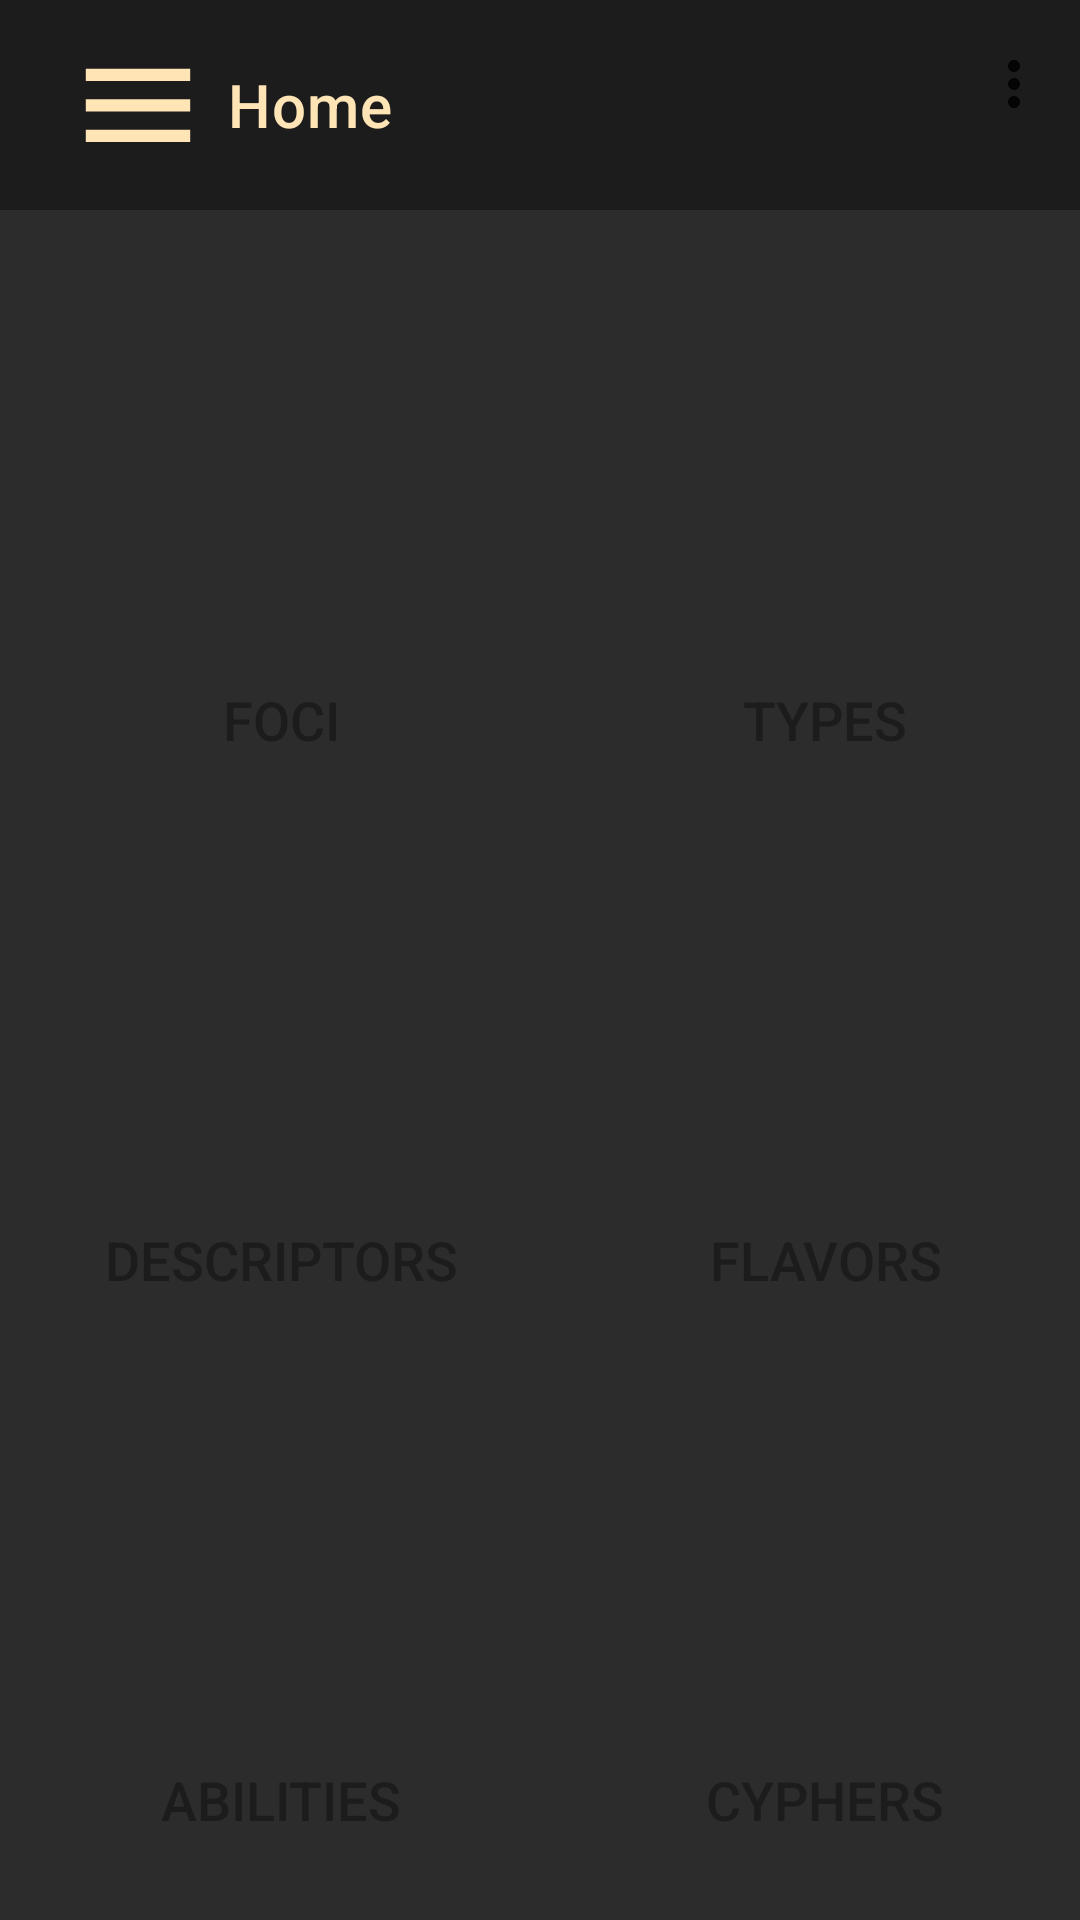

This screen was rendered from an Android layout file. Write that file and the resources it references.
<!-- AndroidManifest.xml: application theme Theme.CypherSystemCompanion -->
<!-- res/layout/fragment_dashboard.xml -->
<?xml version="1.0" encoding="utf-8"?>
<androidx.constraintlayout.widget.ConstraintLayout xmlns:android="http://schemas.android.com/apk/res/android"
    xmlns:app="http://schemas.android.com/apk/res-auto"
    xmlns:tools="http://schemas.android.com/tools"
    android:id="@+id/constraintLayout"
    android:layout_width="match_parent"
    android:layout_height="match_parent"
    android:background="#2c2c2c"
    tools:context=".DashboardFragment">

    <Button
        android:id="@+id/abilitiesButton"
        android:layout_width="170dp"
        android:layout_height="110dp"
        android:layout_marginStart="32dp"
        android:layout_marginTop="70dp"
        android:layout_marginEnd="35dp"
        android:background="@drawable/mybutton"
        android:text="Abilities"
        android:textColor="#1c1c1c"
        android:textSize="18sp"
        app:layout_constraintEnd_toStartOf="@+id/equipmentButton"
        app:layout_constraintStart_toStartOf="parent"
        app:layout_constraintTop_toBottomOf="@+id/descButton" />

    <Button
        android:id="@+id/equipmentButton"
        android:layout_width="170dp"
        android:layout_height="110dp"
        android:layout_marginStart="222dp"
        android:layout_marginTop="70dp"
        android:layout_marginEnd="32dp"
        android:background="@drawable/mybutton"
        android:text="Cyphers"
        android:textColor="#1c1c1c"
        android:textSize="18sp"
        app:layout_constraintEnd_toEndOf="parent"
        app:layout_constraintStart_toStartOf="parent"
        app:layout_constraintTop_toBottomOf="@+id/flavorButton" />

    <androidx.appcompat.widget.Toolbar
        android:id="@+id/toolbar6"
        android:layout_width="match_parent"
        android:layout_height="70dp"
        android:background="#1c1c1c"
        android:clickable="true"
        android:focusable="true"
        android:minHeight="?attr/actionBarSize"
        android:theme="?attr/actionBarTheme"
        app:layout_constraintEnd_toEndOf="parent"
        app:layout_constraintStart_toStartOf="parent"
        app:layout_constraintTop_toTopOf="parent"
        app:logo="@drawable/hamburger_foreground"
        app:title="Home"
        app:titleTextColor="#ffe4b6"
        app:menu="@menu/tool_bar_menu"/>

    <Button
        android:id="@+id/focusButton"
        android:layout_width="170dp"
        android:layout_height="110dp"
        android:layout_marginStart="32dp"
        android:layout_marginTop="115dp"
        android:layout_marginEnd="35dp"
        android:background="@drawable/mybutton"
        android:text="Foci"
        android:textColor="#1c1c1c"
        android:textSize="18sp"
        app:layout_constraintEnd_toStartOf="@+id/typeButton"
        app:layout_constraintStart_toStartOf="parent"
        app:layout_constraintTop_toBottomOf="@+id/toolbar6" />

    <Button
        android:id="@+id/descButton"
        android:layout_width="170dp"
        android:layout_height="110dp"
        android:layout_marginStart="32dp"
        android:layout_marginTop="70dp"
        android:layout_marginEnd="35dp"
        android:background="@drawable/mybutton"
        android:text="Descriptors"
        android:textColor="#1c1c1c"
        android:textSize="18sp"
        app:layout_constraintEnd_toStartOf="@+id/flavorButton"
        app:layout_constraintStart_toStartOf="parent"
        app:layout_constraintTop_toBottomOf="@+id/focusButton" />

    <Button
        android:id="@+id/flavorButton"
        android:layout_width="170dp"
        android:layout_height="110dp"
        android:layout_marginStart="222dp"
        android:layout_marginTop="70dp"
        android:layout_marginEnd="32dp"
        android:background="@drawable/mybutton"
        android:text="Flavors"
        android:textColor="#1c1c1c"
        android:textSize="18sp"
        app:layout_constraintEnd_toEndOf="parent"
        app:layout_constraintStart_toStartOf="parent"
        app:layout_constraintTop_toBottomOf="@+id/typeButton" />

    <Button
        android:id="@+id/typeButton"
        android:layout_width="170dp"
        android:layout_height="110dp"
        android:layout_marginStart="222dp"
        android:layout_marginTop="115dp"
        android:layout_marginEnd="32dp"
        android:background="@drawable/mybutton"
        android:text="Types"
        android:textColor="#1c1c1c"
        android:textSize="18sp"
        app:layout_constraintEnd_toEndOf="parent"
        app:layout_constraintStart_toStartOf="parent"
        app:layout_constraintTop_toBottomOf="@+id/toolbar6" />
</androidx.constraintlayout.widget.ConstraintLayout>
<!-- resources referenced by this layout -->
<resources>
  <!-- drawable hamburger_foreground (drawable) -->
  <vector xmlns:android="http://schemas.android.com/apk/res/android"
      android:width="60dp"
      android:height="70dp"
      android:viewportWidth="24"
      android:viewportHeight="24"
      android:tint="#ffe4b6">
    <group android:scaleX="0.696"
        android:scaleY="0.696"
        android:translateX="3.648"
        android:translateY="4.0346665">
      <path
          android:fillColor="@android:color/white"
          android:pathData="M2,15.5v2h20v-2L2,15.5zM2,10.5v2h20v-2L2,10.5zM2,5.5v2h20v-2L2,5.5z"/>
    </group>
  </vector>
  <!-- drawable mybutton (drawable) -->
  <?xml version="1.0" encoding="utf-8"?>
  <selector xmlns:android="http://schemas.android.com/apk/res/android" >
      <item >
          <shape android:shape="rectangle"  >
              <corners android:radius="25dp" />
          </shape>
      </item>
  </selector>
  <style name="Theme.CypherSystemCompanion" parent="Theme.MaterialComponents.DayNight.NoActionBar">
          
          <item name="colorPrimary">#D9D9D9</item>
          <item name="colorOnPrimary">@color/white</item>
          
          <item name="colorSecondary">@color/teal_200</item>
          <item name="colorSecondaryVariant">@color/teal_700</item>
          <item name="colorOnSecondary">#D9D9D9</item>
          
          <item name="android:statusBarColor">#1c1c1c</item>
          
      </style>
  <color name="white">#FFFFFFFF</color>
  <color name="teal_200">#FF03DAC5</color>
  <color name="teal_700">#FF018786</color>
</resources>
